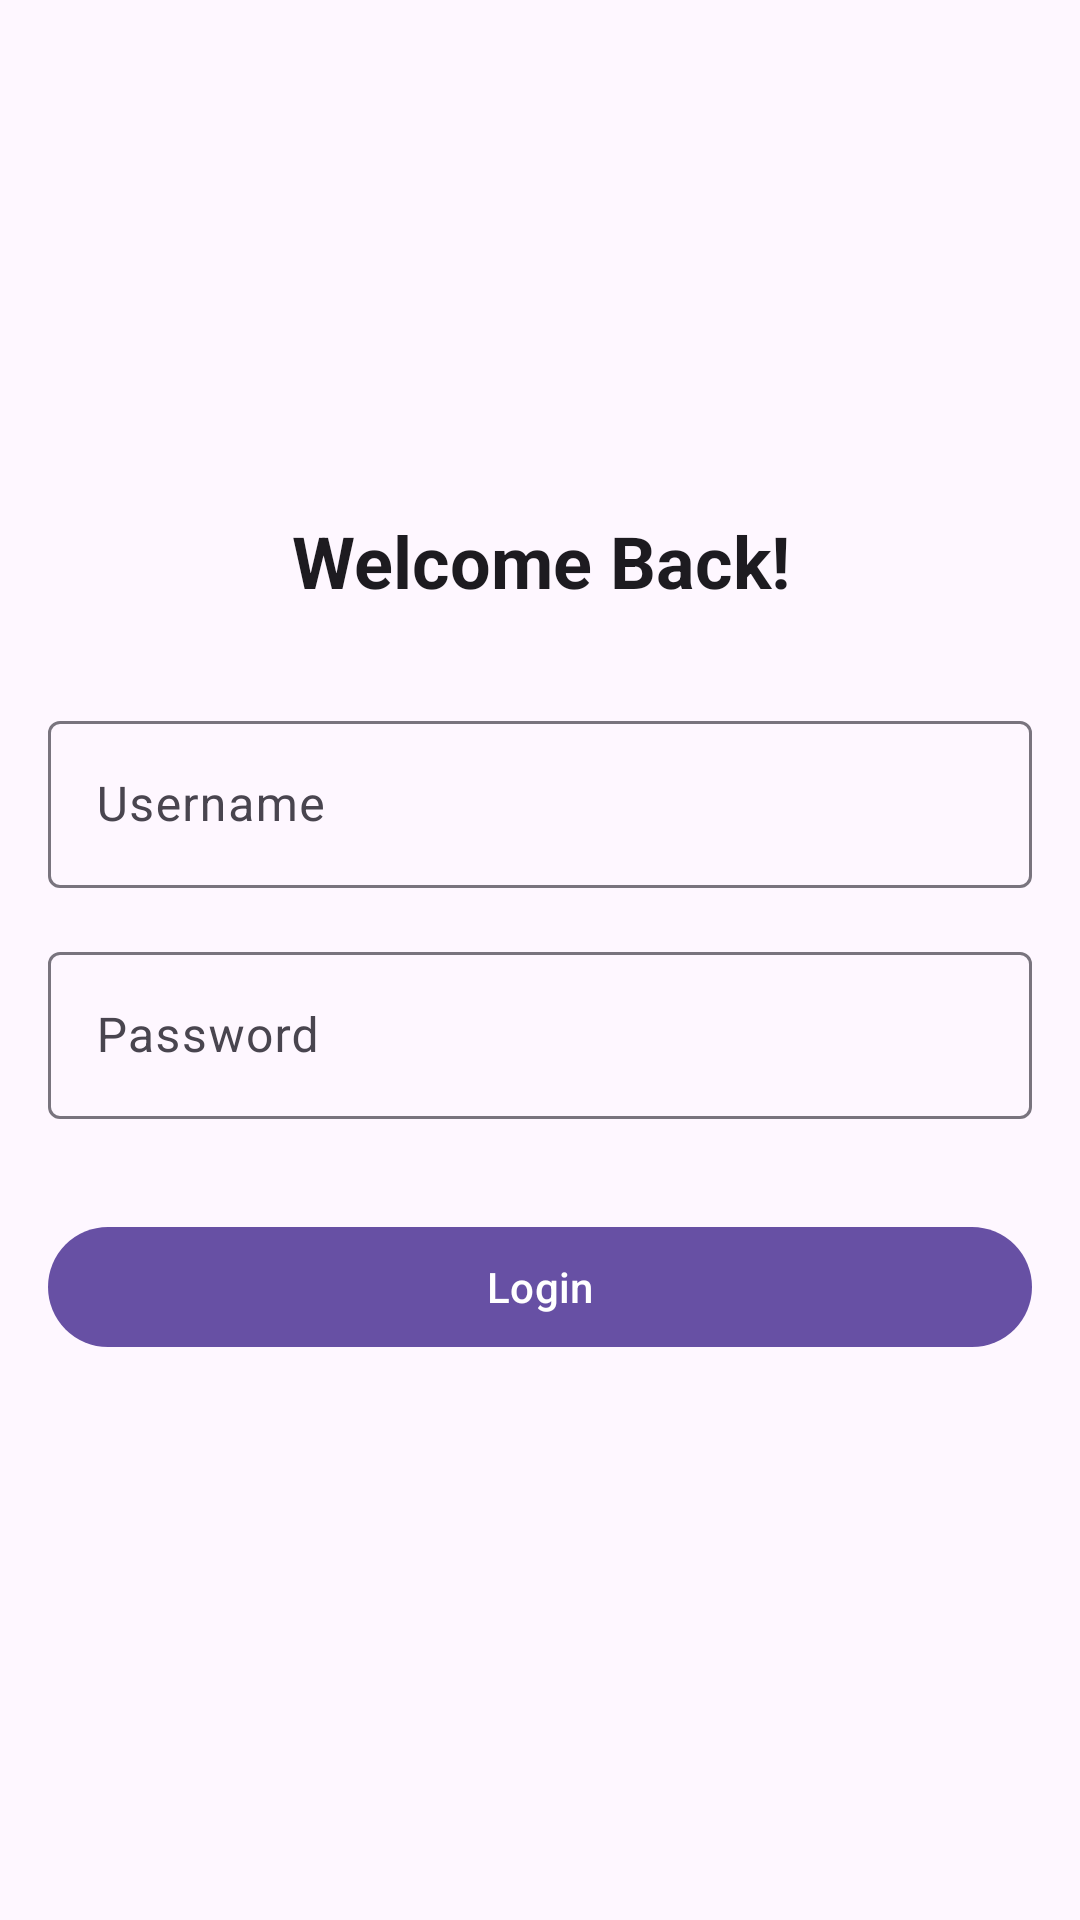

Here is an Android app screen rendered from its layout file. Give the layout XML and the strings, colors and styles it references.
<!-- AndroidManifest.xml: application theme Theme.AndroidMVCExample -->
<!-- res/layout/activity_login.xml -->
<?xml version="1.0" encoding="utf-8"?>
<LinearLayout xmlns:android="http://schemas.android.com/apk/res/android"
    xmlns:app="http://schemas.android.com/apk/res-auto"
    xmlns:tools="http://schemas.android.com/tools"
    android:id="@+id/main"
    android:layout_width="match_parent"
    android:layout_height="match_parent"
    android:gravity="center"
    android:orientation="vertical"
    android:padding="16dp"
    tools:context=".view.pages.login.LoginActivity">

    <com.google.android.material.textview.MaterialTextView
        android:layout_width="match_parent"
        android:layout_height="wrap_content"
        android:layout_marginBottom="16dp"
        android:text="Welcome Back!"
        android:textAlignment="center"
        android:textAppearance="@style/TextAppearance.Material3.HeadlineSmall"
        android:textStyle="bold" />

    <com.google.android.material.textfield.TextInputLayout
        android:layout_width="match_parent"
        android:layout_height="wrap_content"
        android:layout_marginVertical="16dp"
        android:hint="Username"
        app:placeholderText="Enter username"
        app:startIconDrawable="@drawable/ic_person">

        <com.google.android.material.textfield.TextInputEditText
            android:id="@+id/text_input_username"
            android:layout_width="match_parent"
            android:layout_height="wrap_content"
            android:imeOptions="actionNext"
            android:inputType="text" />

    </com.google.android.material.textfield.TextInputLayout>


    <com.google.android.material.textfield.TextInputLayout
        android:layout_width="match_parent"
        android:layout_height="wrap_content"
        android:layout_marginBottom="16dp"
        android:hint="Password"
        android:imeOptions="actionDone"
        app:placeholderText="Enter password"
        app:startIconDrawable="@drawable/ic_password">

        <com.google.android.material.textfield.TextInputEditText
            android:id="@+id/text_input_password"
            android:layout_width="match_parent"
            android:layout_height="wrap_content"
            android:inputType="textPassword" />

    </com.google.android.material.textfield.TextInputLayout>

    <com.google.android.material.button.MaterialButton
        android:id="@+id/login_button"
        style="@style/Widget.Material3.Button"
        android:layout_width="match_parent"
        android:layout_height="wrap_content"
        android:layout_marginVertical="16dp"
        android:text="Login" />

</LinearLayout>
<!-- resources referenced by this layout -->
<resources>
  <style name="Theme.AndroidMVCExample" parent="Base.Theme.AndroidMVCExample" />
  <style name="Base.Theme.AndroidMVCExample" parent="Theme.Material3.Light.NoActionBar">
          
          
      </style>
</resources>
